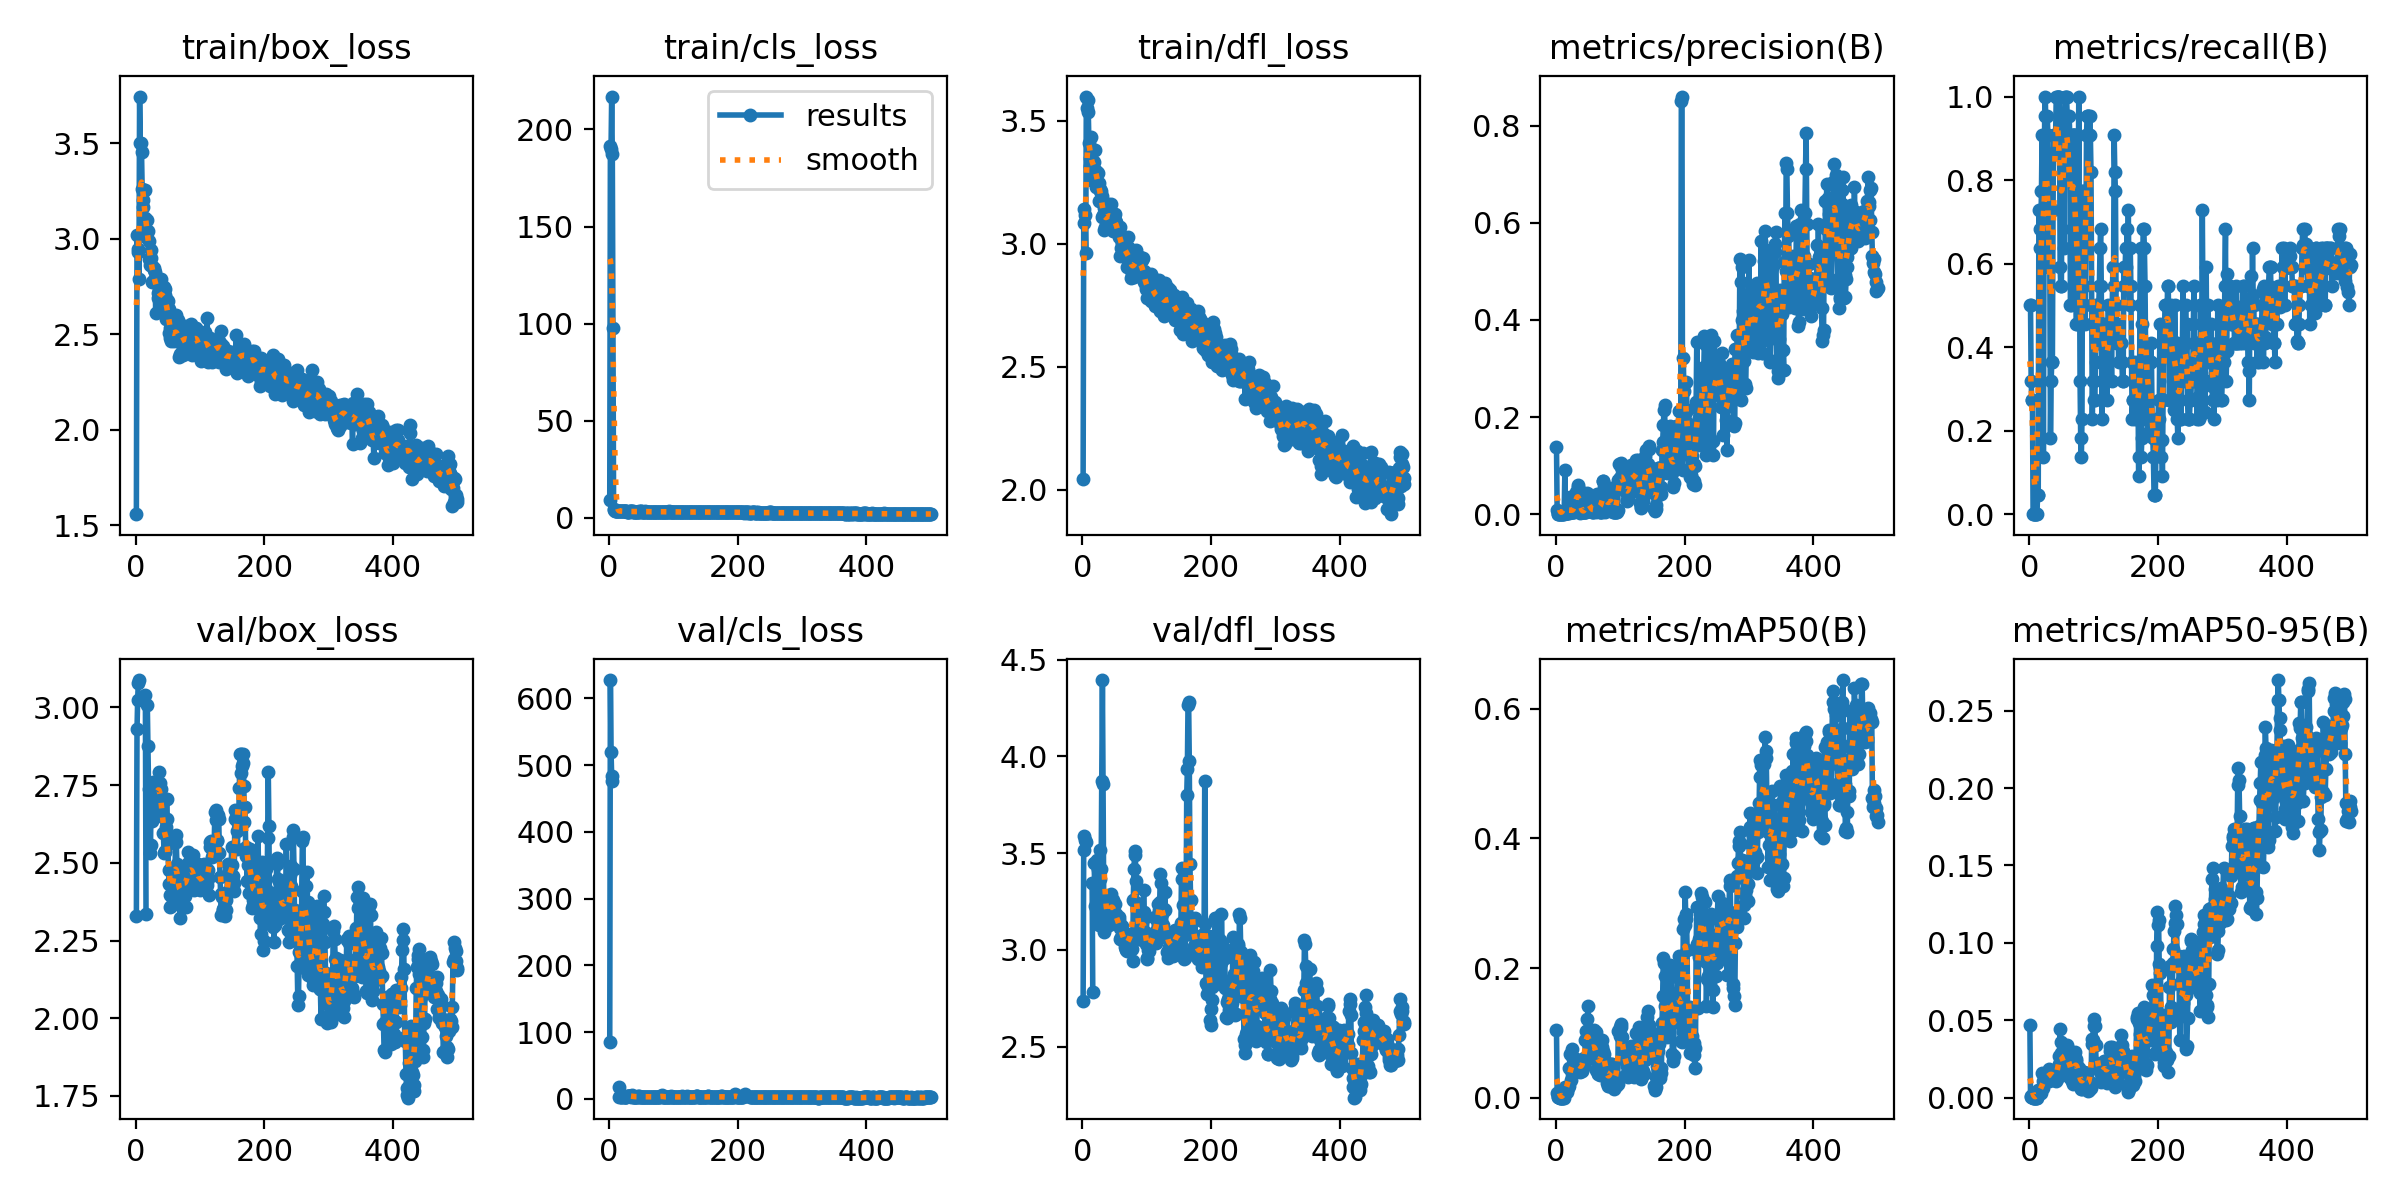

Data behind this chart, as committed beside it:
epoch, time, train/box_loss, train/cls_loss, train/dfl_loss, metrics/precision(B), metrics/recall(B), metrics/mAP50(B), metrics/mAP50-95(B), val/box_loss, val/cls_loss, val/dfl_loss, lr/pg0, lr/pg1, lr/pg2
1, 34.1, 1.557, 8.933, 2.043, 0.1392, 0.5, 0.1041, 0.04693, 2.328, 85.38, 2.738, 0.00052, 0.00052, 0.00052
2, 95.44, 3.019, 191.4, 3.139, 0.00849, 0.5, 0.00675, 0.00134, 2.93, 627.6, 3.59, 0.001058, 0.001058, 0.001058
3, 212.2, 2.931, 190, 3.084, 0.00136, 0.3182, 0.00084, 0.00027, 3.025, 519.3, 3.517, 0.001594, 0.001594, 0.001594
4, 306.3, 2.945, 217, 3.117, 0.00117, 0.2727, 0.00069, 0.00023, 3.08, 484.3, 3.57, 0.001988, 0.001988, 0.001988
5, 425.1, 2.791, 187.2, 2.962, 0.00117, 0.2727, 0.00069, 0.00021, 3.088, 475.7, 3.558, 0.001984, 0.001984, 0.001984
6, 525.1, 3.746, 97.88, 3.598, 0, 0, 0, 0, nan, nan, nan, 0.00198, 0.00198, 0.00198
7, 635.5, 3.504, 4.33, 3.552, 0, 0, 0, 0, nan, nan, nan, 0.001976, 0.001976, 0.001976
8, 742.5, 3.504, 3.806, 3.582, 0, 0, 0, 0, nan, nan, nan, 0.001972, 0.001972, 0.001972
9, 855.2, 3.455, 3.406, 3.536, 0, 0, 0, 0, nan, nan, nan, 0.001968, 0.001968, 0.001968
10, 966.4, 3.262, 3.279, 3.41, 0, 0, 0, 0, nan, nan, nan, 0.001964, 0.001964, 0.001964
11, 1050, 3.165, 3.333, 3.314, 0, 0, 0, 0, nan, nan, nan, 0.00196, 0.00196, 0.00196
12, 1136, 3.203, 3.244, 3.349, 0, 0, 0, 0, nan, nan, nan, 0.001956, 0.001956, 0.001956
13, 1269, 3.062, 3.285, 3.257, 0.00727, 0.04545, 0.00911, 0.00192, nan, nan, nan, 0.001952, 0.001952, 0.001952
14, 1336, 3.257, 3.395, 3.435, 0.09091, 0.04545, 0.01645, 0.00504, nan, nan, nan, 0.001949, 0.001949, 0.001949
15, 1444, 3.108, 3.345, 3.294, 0.00274, 0.7273, 0.00943, 0.00286, 3.041, 3.077, 3.345, 0.001945, 0.001945, 0.001945
16, 1553, 3.026, 3.382, 3.27, 0.00328, 0.6818, 0.01558, 0.00388, 2.335, 17.54, 2.782, 0.001941, 0.001941, 0.001941
17, 1647, 3.1, 3.341, 3.336, 0.00297, 0.6364, 0.01694, 0.0045, nan, nan, nan, 0.001937, 0.001937, 0.001937
18, 1765, 3.005, 3.366, 3.33, 0.00257, 0.6818, 0.00845, 0.00281, 3.007, 3.46, 3.45, 0.001933, 0.001933, 0.001933
19, 1851, 3.04, 3.398, 3.379, 0.00287, 0.7727, 0.01455, 0.00559, 2.875, 3.399, 3.335, 0.001929, 0.001929, 0.001929
20, 1954, 2.987, 3.348, 3.297, 0.00361, 0.9091, 0.04569, 0.01612, 2.736, 3.384, 3.225, 0.001925, 0.001925, 0.001925
21, 2048, 2.895, 3.353, 3.23, 0.00318, 0.7273, 0.01766, 0.00607, nan, nan, nan, 0.001921, 0.001921, 0.001921
22, 2176, 2.862, 3.315, 3.24, 0.03572, 0.1364, 0.06682, 0.01065, 2.531, 3.906, 3.463, 0.001917, 0.001917, 0.001917
23, 2249, 2.939, 3.279, 3.29, 0.00381, 0.6364, 0.02657, 0.00994, 2.557, 3.461, 3.167, 0.001913, 0.001913, 0.001913
24, 2350, 2.9, 3.321, 3.286, 0.00371, 0.9546, 0.04198, 0.01103, 2.726, 3.559, 3.416, 0.001909, 0.001909, 0.001909
25, 2468, 2.859, 3.256, 3.248, 0.00372, 1, 0.07451, 0.01613, 2.676, 3.425, 3.129, 0.001905, 0.001905, 0.001905
26, 2532, 2.771, 3.153, 3.174, 0.00361, 0.9091, 0.06011, 0.01293, 2.636, 3.451, 3.227, 0.001901, 0.001901, 0.001901
27, 2663, 2.778, 3.145, 3.215, 0.00346, 0.8636, 0.04032, 0.01228, 2.759, 3.61, 3.515, 0.001897, 0.001897, 0.001897
28, 2736, 2.836, 3.107, 3.22, 0.00365, 0.9546, 0.04977, 0.01222, 2.661, 3.796, 3.365, 0.001893, 0.001893, 0.001893
29, 2820, 2.848, 3.125, 3.213, 0.00814, 0.9091, 0.05586, 0.01496, 2.678, 3.881, 3.417, 0.001889, 0.001889, 0.001889
30, 2921, 2.827, 3.125, 3.194, 0.02013, 0.5909, 0.04031, 0.01076, 2.733, 4.531, 3.874, 0.001885, 0.001885, 0.001885
31, 3034, 2.613, 3.045, 3.109, 0.02432, 0.5909, 0.0604, 0.01825, 2.696, 4.768, 4.394, 0.001881, 0.001881, 0.001881
32, 3111, 2.776, 3.167, 3.116, 0.0466, 0.5909, 0.05426, 0.01485, 2.754, 4.785, 3.855, 0.001877, 0.001877, 0.001877
33, 3186, 2.789, 3.214, 3.144, 0.04372, 0.1818, 0.04379, 0.01333, 2.691, 4.094, 3.27, 0.001873, 0.001873, 0.001873
34, 3266, 2.691, 3.164, 3.055, 0.06009, 0.3182, 0.05587, 0.01752, 2.734, 3.51, 3.092, 0.001869, 0.001869, 0.001869
35, 3379, 2.717, 3.185, 3.066, 0.05579, 0.3636, 0.0501, 0.0162, 2.744, 4.022, 3.114, 0.001865, 0.001865, 0.001865
36, 3480, 2.769, 3.131, 3.121, 0.0501, 0.3636, 0.05285, 0.01685, 2.792, 5.818, 3.161, 0.001861, 0.001861, 0.001861
37, 3556, 2.666, 3.18, 3.095, 0.01335, 0.7273, 0.05632, 0.01467, 2.742, 3.516, 3.171, 0.001857, 0.001857, 0.001857
38, 3671, 2.62, 3.113, 3.097, 0.00343, 0.9091, 0.04009, 0.01143, 2.758, 3.342, 3.186, 0.001853, 0.001853, 0.001853
39, 3809, 2.79, 3.119, 3.161, 0.00348, 0.9091, 0.04356, 0.01371, 2.736, 3.266, 3.206, 0.00185, 0.00185, 0.00185
40, 3917, 2.738, 3.136, 3.106, 0.00354, 0.9091, 0.0433, 0.01356, 2.704, 3.211, 3.2, 0.001846, 0.001846, 0.001846
41, 4003, 2.668, 3.079, 3.072, 0.0038, 0.9091, 0.04142, 0.0109, 2.658, 2.971, 3.129, 0.001842, 0.001842, 0.001842
42, 4088, 2.681, 3.113, 3.127, 0.00402, 1, 0.05454, 0.01232, 2.647, 3.061, 3.154, 0.001838, 0.001838, 0.001838
43, 4157, 2.693, 3.062, 3.118, 0.00393, 1, 0.04816, 0.01186, 2.595, 3.277, 3.235, 0.001834, 0.001834, 0.001834
44, 4218, 2.75, 3.069, 3.124, 0.00397, 1, 0.06193, 0.01725, 2.531, 3.489, 3.234, 0.00183, 0.00183, 0.00183
45, 4329, 2.737, 3.012, 3.161, 0.00373, 1, 0.0545, 0.01671, 2.54, 4.454, 3.289, 0.001826, 0.001826, 0.001826
46, 4446, 2.708, 3.181, 3.1, 0.00393, 1, 0.08965, 0.02186, 2.536, 4.084, 3.256, 0.001822, 0.001822, 0.001822
47, 4534, 2.58, 3.122, 3.052, 0.00445, 1, 0.1027, 0.02695, 2.615, 2.992, 3.258, 0.001818, 0.001818, 0.001818
48, 4650, 2.619, 3.04, 3.057, 0.0354, 0.5909, 0.1215, 0.04461, 2.706, 2.718, 3.165, 0.001814, 0.001814, 0.001814
49, 4769, 2.678, 3.14, 3.111, 0.04382, 0.5454, 0.09314, 0.02914, 2.643, 2.901, 3.185, 0.00181, 0.00181, 0.00181
50, 4838, 2.672, 3.265, 3.097, 0.04138, 0.5454, 0.1422, 0.0358, 2.56, 2.953, 3.17, 0.001806, 0.001806, 0.001806
51, 4920, 2.632, 3.087, 3.122, 0.00997, 0.8636, 0.08063, 0.02372, 2.476, 3.291, 3.239, 0.001802, 0.001802, 0.001802
52, 5006, 2.507, 3.061, 3.089, 0.00913, 0.9091, 0.07911, 0.02091, 2.43, 3.255, 3.185, 0.001798, 0.001798, 0.001798
53, 5075, 2.534, 3.058, 3.072, 0.01376, 0.8182, 0.07594, 0.01926, 2.395, 3.506, 3.163, 0.001794, 0.001794, 0.001794
54, 5178, 2.48, 3.083, 3.057, 0.02592, 0.6364, 0.06061, 0.0177, 2.357, 3.548, 3.134, 0.00179, 0.00179, 0.00179
55, 5262, 2.463, 3.098, 3.048, 0.00865, 0.9091, 0.07609, 0.019, 2.36, 3.413, 3.136, 0.001786, 0.001786, 0.001786
56, 5348, 2.481, 3.149, 3.026, 0.00392, 1, 0.0636, 0.01804, 2.394, 3.511, 3.169, 0.001782, 0.001782, 0.001782
57, 5476, 2.5, 3.078, 3.055, 0.00392, 1, 0.07102, 0.0208, 2.437, 3.321, 3.153, 0.001778, 0.001778, 0.001778
58, 5565, 2.583, 3.07, 3.068, 0.00408, 1, 0.09388, 0.02864, 2.448, 3.036, 3.113, 0.001774, 0.001774, 0.001774
59, 5681, 2.463, 3.086, 2.951, 0.00625, 0.9546, 0.1039, 0.03374, 2.441, 2.925, 3.058, 0.00177, 0.00177, 0.00177
60, 5756, 2.48, 3.047, 2.983, 0.011, 0.8636, 0.07605, 0.02732, 2.444, 3, 3.066, 0.001766, 0.001766, 0.001766
... 440 more rows
